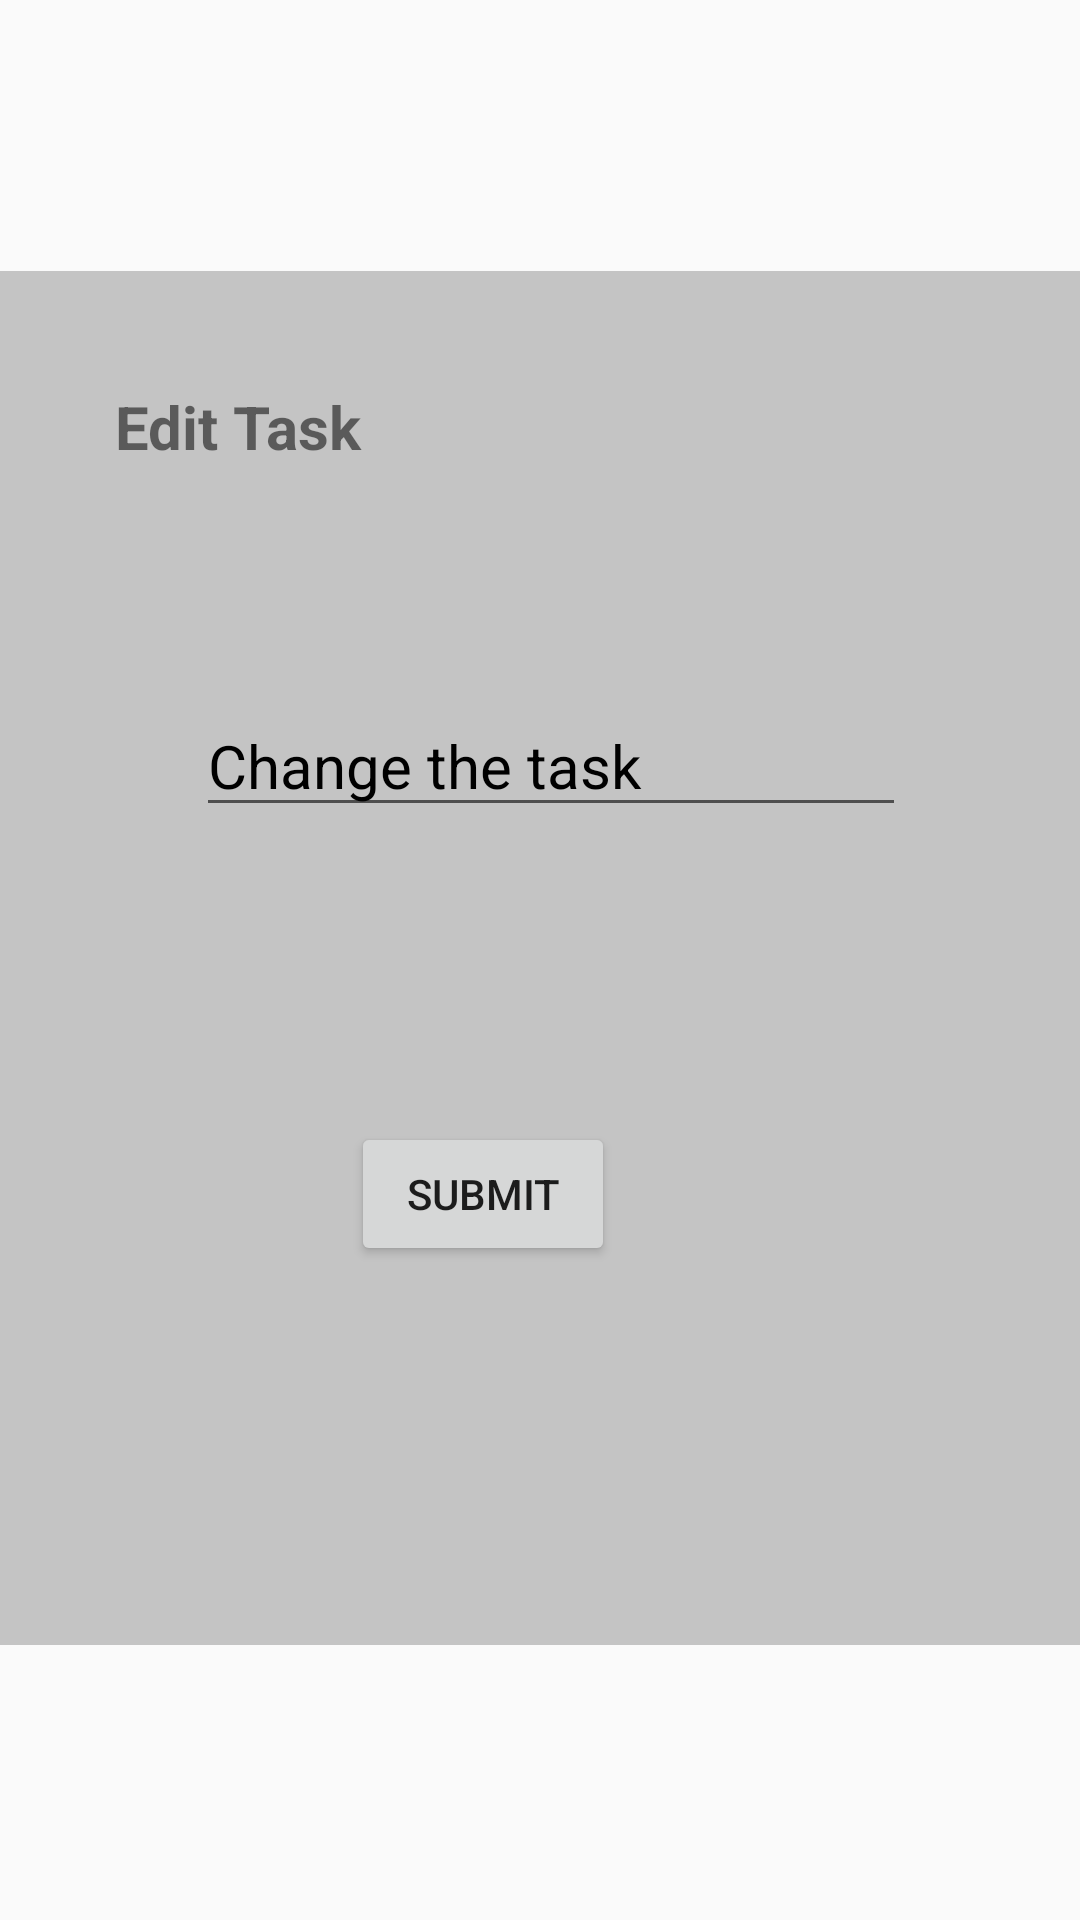

Here is an Android app screen rendered from its layout file. Give the layout XML and the strings, colors and styles it references.
<!-- AndroidManifest.xml: application theme Theme.ToDoListApp -->
<!-- res/layout/update_task_layout.xml -->
<?xml version="1.0" encoding="utf-8"?>
<androidx.constraintlayout.widget.ConstraintLayout xmlns:android="http://schemas.android.com/apk/res/android"
    xmlns:app="http://schemas.android.com/apk/res-auto"
    xmlns:tools="http://schemas.android.com/tools"
    android:layout_width="match_parent"
    android:layout_height="match_parent">

    <androidx.constraintlayout.widget.ConstraintLayout
        android:id="@+id/dialogBox"
        android:layout_width="416sp"
        android:layout_height="458sp"
        android:background="@color/cardview_shadow_start_color"
        app:layout_constraintBottom_toBottomOf="parent"
        app:layout_constraintEnd_toEndOf="parent"
        app:layout_constraintHorizontal_bias="0.444"
        app:layout_constraintStart_toStartOf="parent"
        app:layout_constraintTop_toTopOf="parent"
        app:layout_constraintVertical_bias="0.497">

        <TextView
            android:id="@+id/dialogBoxText"
            android:layout_width="wrap_content"
            android:layout_height="wrap_content"
            android:text="@string/edit_task"
            android:textSize="20sp"
            android:textStyle="bold"
            app:layout_constraintBottom_toBottomOf="parent"
            app:layout_constraintEnd_toEndOf="parent"
            app:layout_constraintHorizontal_bias="0.188"
            app:layout_constraintStart_toStartOf="parent"
            app:layout_constraintTop_toTopOf="parent"
            app:layout_constraintVertical_bias="0.089" />

        <EditText
            android:id="@+id/dialogBoxEditTask"
            android:layout_width="wrap_content"
            android:layout_height="wrap_content"
            android:autofillHints="No"
            android:ems="10"
            android:hint="@string/change_the_task"
            android:inputType="text"
            android:textColorHint="#000000"
            android:textSize="20sp"
            app:layout_constraintBottom_toBottomOf="parent"
            app:layout_constraintEnd_toEndOf="parent"
            app:layout_constraintStart_toStartOf="parent"
            app:layout_constraintTop_toTopOf="parent"
            app:layout_constraintVertical_bias="0.341" />

        <Button
            android:id="@+id/dialogBoxBtnAction"
            android:layout_width="wrap_content"
            android:layout_height="wrap_content"
            android:layout_marginBottom="28sp"
            android:text="@string/submit"
            app:layout_constraintBottom_toBottomOf="parent"
            app:layout_constraintEnd_toEndOf="parent"
            app:layout_constraintHorizontal_bias="0.431"
            app:layout_constraintStart_toStartOf="parent"
            app:layout_constraintTop_toBottomOf="@+id/dialogBoxEditTask" />

    </androidx.constraintlayout.widget.ConstraintLayout>

</androidx.constraintlayout.widget.ConstraintLayout>
<!-- resources referenced by this layout -->
<resources>
  <string name="change_the_task">Change the task</string>
  <string name="edit_task">Edit Task</string>
  <string name="submit">Submit</string>
  <style name="Theme.ToDoListApp" parent="Theme.AppCompat.Light.NoActionBar">
          
          <item name="colorPrimary">@color/colorPrimary</item>
          <item name="colorPrimaryDark">@color/colorPrimaryDark</item>
          <item name="colorAccent">@color/colorAccent</item>
      </style>
  <color name="colorPrimary">#FFFFFF</color>
  <color name="colorPrimaryDark">@android:color/holo_green_dark</color>
  <color name="colorAccent">#000000</color>
</resources>
